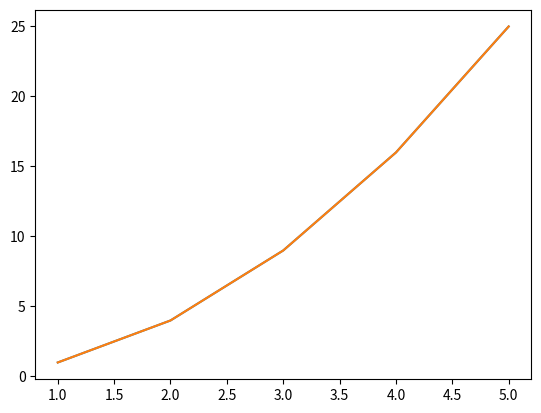

This chart was generated by the following Python code:
import matplotlib.pyplot as plt

def display(x, y):
  
  plt.plot(x, y)
  plt.show()

def run():
  x = [1, 2, 3, 4, 5]
  y = [1, 4, 9, 16, 25]
  plt.plot(x, y)
  plt.show()
  display(x,y)

run()